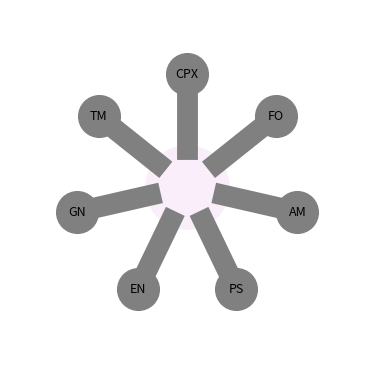

The matplotlib source for this figure:
# Create a printable 7-branch antibiotic disc layout template (90 mm plate)

import numpy as np
import matplotlib.pyplot as plt

# Physical plate dimensions
plate_diameter_mm = 90  # standard petri dish
plate_radius_mm = plate_diameter_mm / 2

# Recommended center-to-edge buffer for disc centers (~15 mm from rim)
disc_center_radius_mm = 30  # distance of disc centers from plate center

# Angles for 7 evenly spaced branches (in degrees), starting at 90° (top) and going clockwise
n = 7
angles_deg = [90 - i * (360 / n) for i in range(n)]

# Figure size in inches to approximate true-to-scale (90 mm ≈ 3.543 in)
fig_size_in = (90 / 25.4, 90 / 25.4)

def draw_template(save_path_pdf="antibiotic_disc_template_7_branches.pdf",
                  save_path_png="antibiotic_disc_template_7_branches.png"):
    fig = plt.figure(figsize=fig_size_in)
    ax = fig.add_axes([0, 0, 1, 1])  # full-bleed
    ax.set_aspect('equal')
    ax.axis('off')

    # Center dot
    ax.plot(0, 0, marker='o', markersize=60, color='#f9eef9')

    # Place seven markers and labels
    labels = ['CPX', 'FO', 'AM', 'PS', 'EN', 'GN', 'TM']
    for idx, (ang, lab) in enumerate(zip(angles_deg, labels)):
        rad = np.deg2rad(ang)
        x = disc_center_radius_mm * np.cos(rad)
        y = disc_center_radius_mm * np.sin(rad)
        ax.plot(x, y, marker='o', markersize=30, color='gray')
       # Small tick mark towards center to help placement
        tick_inset_mm = 20
        x_in = (disc_center_radius_mm - tick_inset_mm) * np.cos(rad)
        y_in = (disc_center_radius_mm - tick_inset_mm) * np.sin(rad)
        ax.plot([x_in, x], [y_in, y], linewidth=15, color='gray')

        # Label slightly outside the point
        label_offset_mm = 0
        x_lab = (disc_center_radius_mm + label_offset_mm) * np.cos(rad)
        y_lab = (disc_center_radius_mm + label_offset_mm) * np.sin(rad)
        ax.text(x_lab, y_lab, lab, ha='center', va='center', fontsize=9)

    # Limits tightly fit the 90 mm circle
    lim = plate_radius_mm + 2
    ax.set_xlim(-lim, lim)
    ax.set_ylim(-lim, lim)

    fig.savefig(save_path_pdf, bbox_inches='tight', pad_inches=0)
    fig.savefig(save_path_png, dpi=300, bbox_inches='tight', pad_inches=0)
    plt.close(fig)
    return save_path_pdf, save_path_png

pdf_path, png_path = draw_template()
(pdf_path, png_path)
